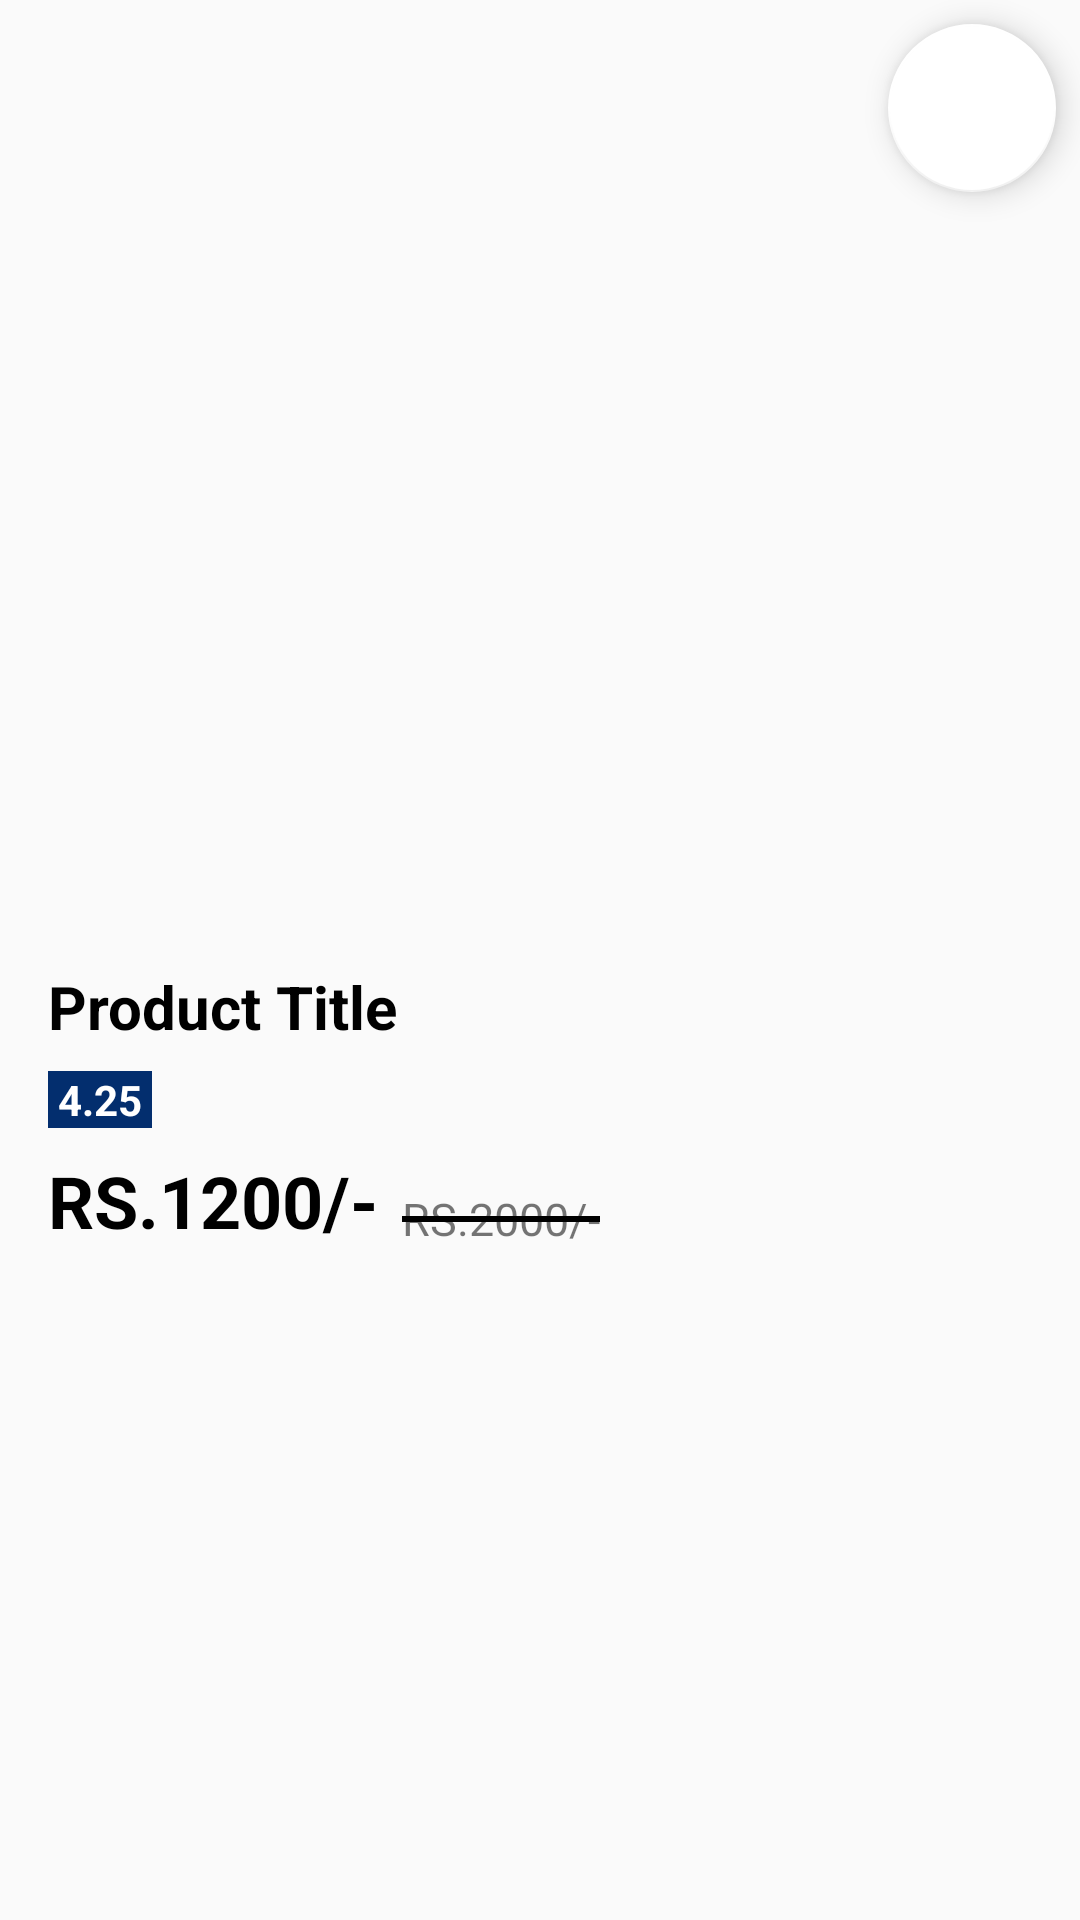

Produce the Android XML layout that renders to this screen, including the resource entries it uses.
<!-- AndroidManifest.xml: application theme AppTheme -->
<!-- res/layout/product_images_layout.xml -->
<?xml version="1.0" encoding="utf-8"?>
<androidx.constraintlayout.widget.ConstraintLayout
    xmlns:android="http://schemas.android.com/apk/res/android"
    xmlns:app="http://schemas.android.com/apk/res-auto"
    xmlns:tools="http://schemas.android.com/tools"
    android:layout_width="match_parent"
    android:layout_height="match_parent">

    <androidx.viewpager.widget.ViewPager
        android:id="@+id/product_images_viewpager"
        android:layout_width="0dp"
        android:layout_height="250dp"
        android:layout_marginTop="24dp"
        app:layout_constraintEnd_toEndOf="parent"
        app:layout_constraintStart_toStartOf="parent"
        app:layout_constraintTop_toTopOf="parent" >

    </androidx.viewpager.widget.ViewPager>

    <com.google.android.material.tabs.TabLayout
        android:id="@+id/viewpager_indicator"
        android:layout_width="wrap_content"
        android:layout_height="wrap_content"
        app:tabBackground="@drawable/dor_selector"
        app:tabIndicatorHeight="0dp"
        app:tabRippleColor="@null"
        app:layout_constraintEnd_toEndOf="parent"
        app:layout_constraintStart_toStartOf="parent"
        app:layout_constraintTop_toBottomOf="@+id/product_images_viewpager"/>

    <com.google.android.material.floatingactionbutton.FloatingActionButton
        android:id="@+id/add_to_wishlist_btn"
        android:layout_width="wrap_content"
        android:layout_height="wrap_content"
        android:layout_marginTop="8dp"
        android:layout_marginEnd="8dp"
        android:tint="#CCCCCC"
        app:rippleColor="@color/colorLogoBlue"
        android:clickable="true"
        app:layout_constraintEnd_toEndOf="parent"
        app:layout_constraintTop_toTopOf="parent"
        app:srcCompat="@drawable/ic_baseline_favorite_24" />

    <TextView
        android:id="@+id/product_title"
        android:layout_width="wrap_content"
        android:layout_height="wrap_content"
        android:layout_marginStart="16dp"
        android:text="Product Title"
        android:textColor="@color/colorBlack"
        android:textSize="20sp"
        android:textStyle="bold"
        app:layout_constraintStart_toStartOf="parent"
        app:layout_constraintTop_toBottomOf="@+id/viewpager_indicator" />

    <LinearLayout
        android:id="@+id/linearLayout2"
        android:layout_width="wrap_content"
        android:layout_height="wrap_content"
        android:layout_marginStart="16dp"
        android:layout_marginTop="8dp"
        android:orientation="horizontal"
        app:layout_constraintStart_toStartOf="parent"
        app:layout_constraintTop_toBottomOf="@+id/product_title">

        <TextView
            android:id="@+id/tv_product_rating_miniview"
            android:layout_width="wrap_content"
            android:layout_height="wrap_content"
            android:background="@color/colorLogoBlue"
            android:text=" 4.25 "
            android:textColor="@color/colorWhite"
            android:textStyle="bold" />

    </LinearLayout>

    <TextView
        android:id="@+id/product_price"
        android:layout_width="wrap_content"
        android:layout_height="wrap_content"
        android:layout_marginStart="16dp"
        android:layout_marginTop="8dp"
        android:text="RS.1200/-"
        android:textStyle="bold"
        android:textColor="@color/colorBlack"
        android:textSize="24sp"
        app:layout_constraintStart_toStartOf="parent"
        app:layout_constraintTop_toBottomOf="@+id/linearLayout2" />

    <TextView
        android:id="@+id/cutted_price"
        android:layout_width="wrap_content"
        android:layout_height="wrap_content"
        android:layout_marginStart="8dp"
        android:text="RS.2000/-"
        android:textSize="15sp"
        app:layout_constraintBottom_toBottomOf="@+id/product_price"
        app:layout_constraintStart_toEndOf="@+id/product_price" />

    <View
        android:id="@+id/divider3"
        android:layout_width="0dp"
        android:layout_height="2dp"
        android:background="@color/colorBlack"
        app:layout_constraintBottom_toBottomOf="@+id/cutted_price"
        app:layout_constraintEnd_toEndOf="@+id/cutted_price"
        app:layout_constraintStart_toStartOf="@+id/cutted_price"
        app:layout_constraintTop_toTopOf="@+id/cutted_price" />

</androidx.constraintlayout.widget.ConstraintLayout>
<!-- resources referenced by this layout -->
<resources>
  <color name="colorBlack">#000000</color>
  <color name="colorLogoBlue">#032E6E</color>
  <color name="colorWhite">#FFFFFF</color>
  <!-- drawable dor_selector (drawable) -->
  <?xml version="1.0" encoding="utf-8"?>
  <selector xmlns:android="http://schemas.android.com/apk/res/android">
  
      <item android:drawable="@drawable/selected_dot"
          android:state_selected="true" />
      <item android:drawable="@drawable/default_dot"/>
  </selector>
  <style name="AppTheme" parent="Theme.AppCompat.Light.NoActionBar">
          
          <item name="colorPrimary">@color/colorPrimary</item>
          <item name="colorPrimaryDark">@color/colorPrimaryDark</item>
          <item name="colorAccent">@color/colorAccent</item>
      </style>
  <!-- drawable selected_dot (drawable) -->
  <?xml version="1.0" encoding="utf-8"?>
  <layer-list xmlns:android="http://schemas.android.com/apk/res/android">
      <item>
          <shape android:shape="ring"
              android:innerRadius="0dp"
              android:thickness="5dp"
              android:useLevel="false">
              <solid android:color="@color/colorLogoBlue"/>
          </shape>
  
      </item>
  </layer-list>
  <!-- drawable default_dot (drawable) -->
  <?xml version="1.0" encoding="utf-8"?>
  <layer-list xmlns:android="http://schemas.android.com/apk/res/android">
  
      <item>
          <shape android:shape="ring"
              android:innerRadius="0dp"
              android:thickness="4dp"
              android:useLevel="false">
              <solid android:color="#DCDCDC"/>
          </shape>
  
      </item>
  </layer-list>
  <color name="colorPrimary">#032E6E</color>
  <color name="colorPrimaryDark">#032E6E</color>
  <color name="colorAccent">#FFFFFF</color>
</resources>
